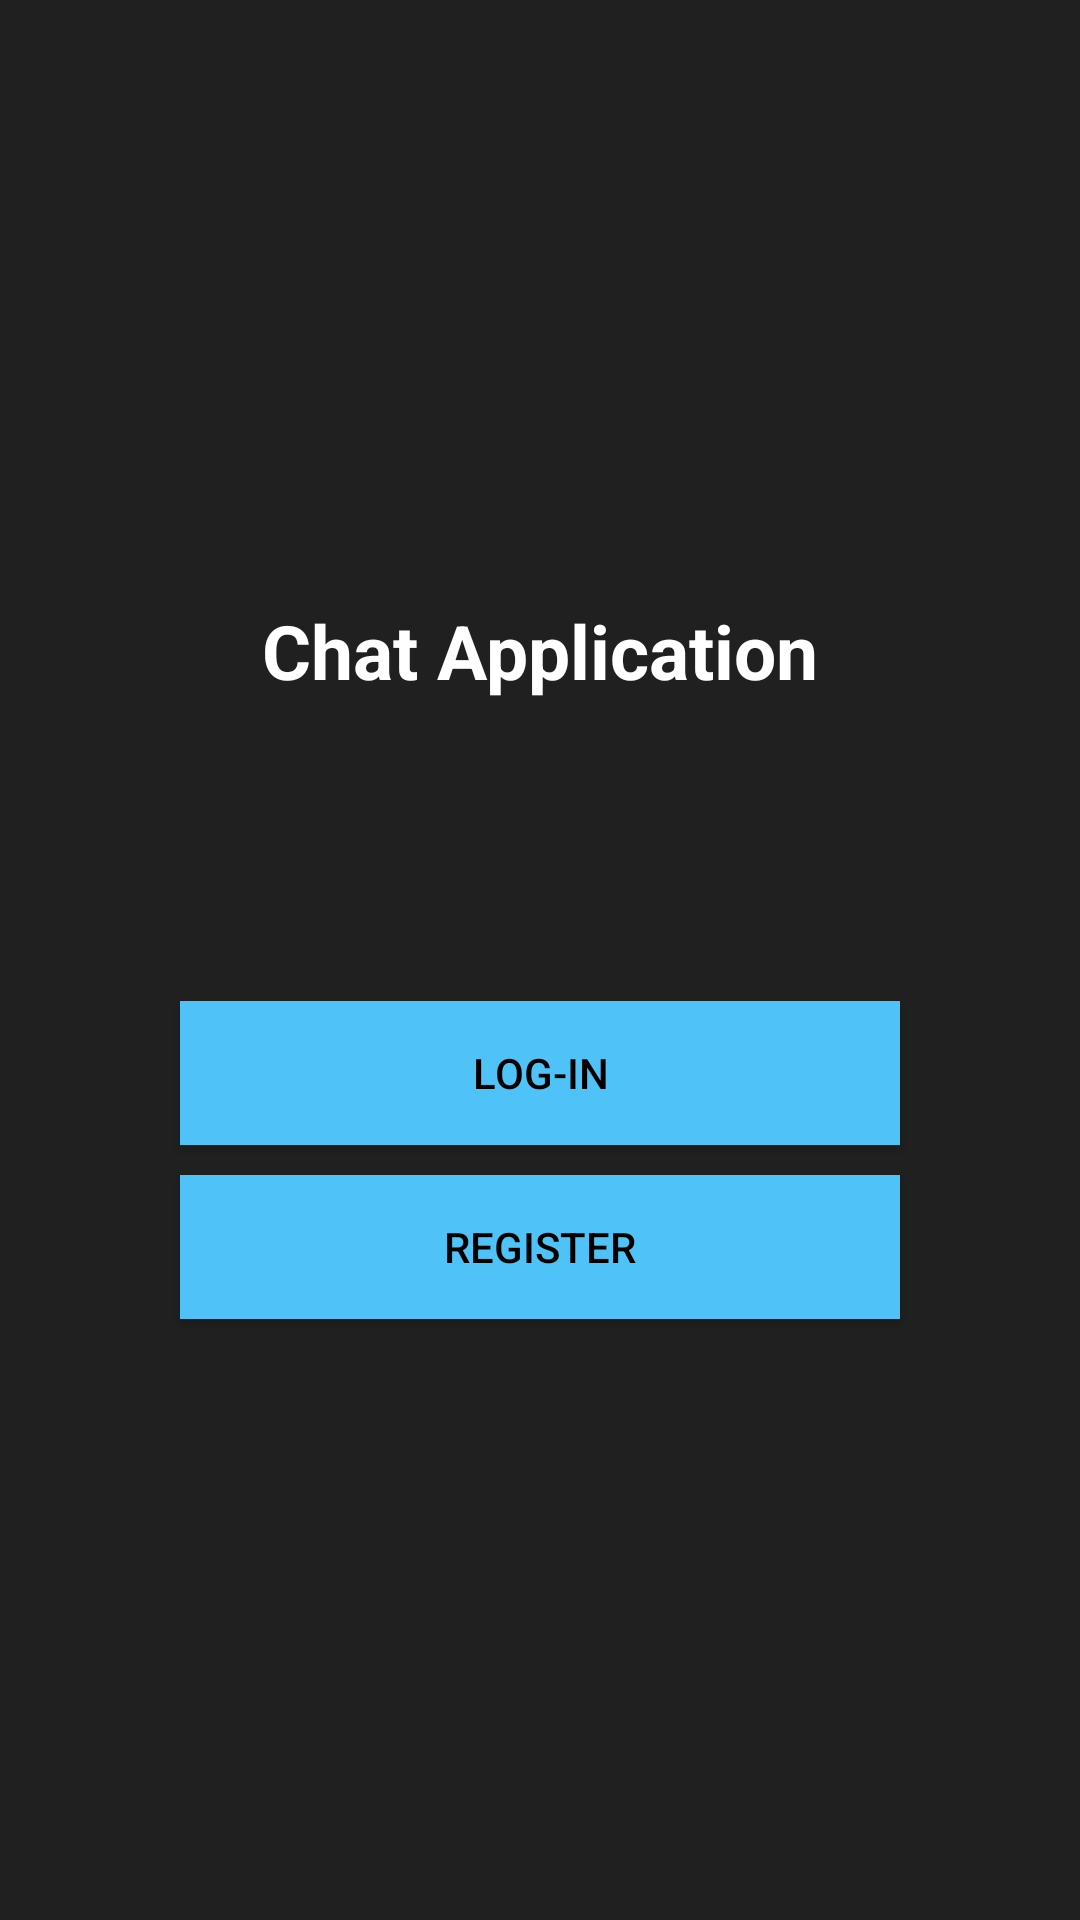

Here is an Android app screen rendered from its layout file. Give the layout XML and the strings, colors and styles it references.
<!-- AndroidManifest.xml: application theme AppTheme -->
<!-- res/layout/activity_start.xml -->
<?xml version="1.0" encoding="utf-8"?>
<LinearLayout xmlns:android="http://schemas.android.com/apk/res/android"
    xmlns:app="http://schemas.android.com/apk/res-auto"
    xmlns:tools="http://schemas.android.com/tools"
    android:layout_width="match_parent"
    android:gravity="center"
    android:orientation="vertical"
    android:background="@color/BgColor"
    android:layout_height="match_parent"
    tools:context=".StartActivity"
    android:padding="35dp">

    <TextView
        android:layout_width="wrap_content"
        android:layout_height="wrap_content"
        android:text="@string/app_name"
        android:textColor="#fff"
        android:textSize="25sp"
        android:textStyle="bold"/>

    <Button
        android:layout_width="match_parent"
        android:layout_height="wrap_content"
        android:layout_marginTop="100dp"
        android:layout_marginRight="25dp"
        android:layout_marginLeft="25dp"
        android:id="@+id/login"
        android:background="@color/colorPrimary"
        android:textColor="#000000"
        android:text="@string/login"/>
    <Button
        android:layout_width="match_parent"
        android:layout_height="wrap_content"
        android:background="@color/colorPrimary"
        android:textColor="#000000"
        android:layout_marginTop="10dp"
        android:layout_marginRight="25dp"
        android:layout_marginLeft="25dp"
        android:id="@+id/register"
        android:text="@string/register"/>

</LinearLayout>
<!-- resources referenced by this layout -->
<resources>
  <color name="BgColor">#202020</color>
  <color name="colorPrimary">#4FC3F7</color>
  <string name="app_name">Chat Application</string>
  <string name="login">Log-In</string>
  <string name="register">Register</string>
  <style name="AppTheme" parent="Theme.AppCompat.Light.NoActionBar">
          
          <item name="colorPrimary">@color/colorPrimary</item>
          <item name="colorPrimaryDark">@color/colorPrimaryDark</item>
          <item name="colorAccent">@color/colorAccent</item>
      </style>
  <color name="colorPrimaryDark">#42A5F5</color>
  <color name="colorAccent">#3F51B5</color>
</resources>
